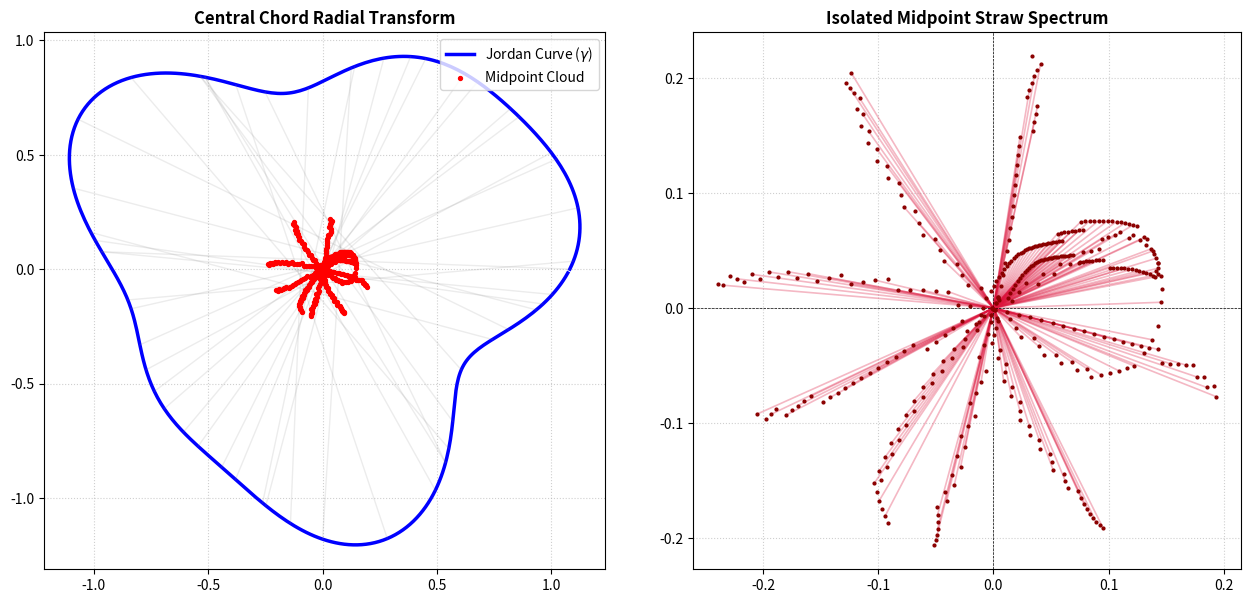

This chart was generated by the following Python code:
import numpy as np
import matplotlib.pyplot as plt

def generate_bumpy_bezier(n=400):
    """Generates our standard bumpy shape family."""
    t = np.linspace(0, 2*np.pi, n, endpoint=False)
    r = 1.0 + 0.18 * np.sin(3*t) + 0.08 * np.cos(5*t)
    return np.column_stack((r*np.cos(t), r*np.sin(t)))

def analyze_curve_ccrt(curve):
    """Executes the CCRT tracking engine."""
    midpoints = []
    chords = []
    for x in curve:
        # Find opposing boundary intersection passing through the frame center
        dists = np.linalg.norm(curve + x, axis=1)
        y = curve[np.argmin(dists)]

        midpoint = (x + y) / 2.0
        length = np.linalg.norm(x - y)

        midpoints.append(midpoint)
        chords.append({'x': x, 'y': y, 'midpoint': midpoint, 'length': length})
    return np.array(midpoints), chords

if __name__ == "__main__":
    print("Generating geometric visual files...")

    # 1. Gather our discrete point sets
    curve = generate_bumpy_bezier(n=400)
    midpoints, chords = analyze_curve_ccrt(curve)

    # 2. Initialize dual-panel plot space
    fig, (ax1, ax2) = plt.subplots(1, 2, figsize=(13, 6))

    # --- LEFT PANEL: THE COMPLETE WORKSPACE ---
    ax1.plot(curve[:, 0], curve[:, 1], 'b-', lw=2.5, label='Jordan Curve ($\gamma$)')
    ax1.scatter(midpoints[:, 0], midpoints[:, 1], color='red', s=8, zorder=3, label='Midpoint Cloud')

    # Render a sparse subset of chords to avoid visual clutter
    for i in range(0, len(chords), 15):
        c = chords[i]
        ax1.plot([c['x'][0], c['y'][0]], [c['x'][1], c['y'][1]], color='gray', alpha=0.15, lw=1)

    ax1.set_title("Central Chord Radial Transform", fontsize=12, fontweight='bold')
    ax1.set_aspect('equal')
    ax1.grid(True, linestyle=':', alpha=0.6)
    ax1.legend(loc='upper right')

    # --- RIGHT PANEL: THE MIDPOINT STRAWS ALIGNMENT ---
    # Draw the internal 'straw vectors' originating from the coordinate frame center
    for i in range(0, len(midpoints), 2):
        ax2.plot([0, midpoints[i, 0]], [0, midpoints[i, 1]], color='crimson', alpha=0.3, lw=1.2)

    ax2.scatter(midpoints[:, 0], midpoints[:, 1], color='darkred', s=4, zorder=3)
    ax2.axhline(0, color='black', lw=0.5, linestyle='--')
    ax2.axvline(0, color='black', lw=0.5, linestyle='--')

    ax2.set_title("Isolated Midpoint Straw Spectrum", fontsize=12, fontweight='bold')
    ax2.set_aspect('equal')
    ax2.grid(True, linestyle=':', alpha=0.6)

    plt.tight_layout()

    # Save a high-resolution file to your directory
    output_filename = "jordan_curve_straws_analysis.png"
    plt.savefig(output_filename, dpi=300)
    print(f"Success! Visual chart exported cleanly as: {output_filename}")
    plt.show()
